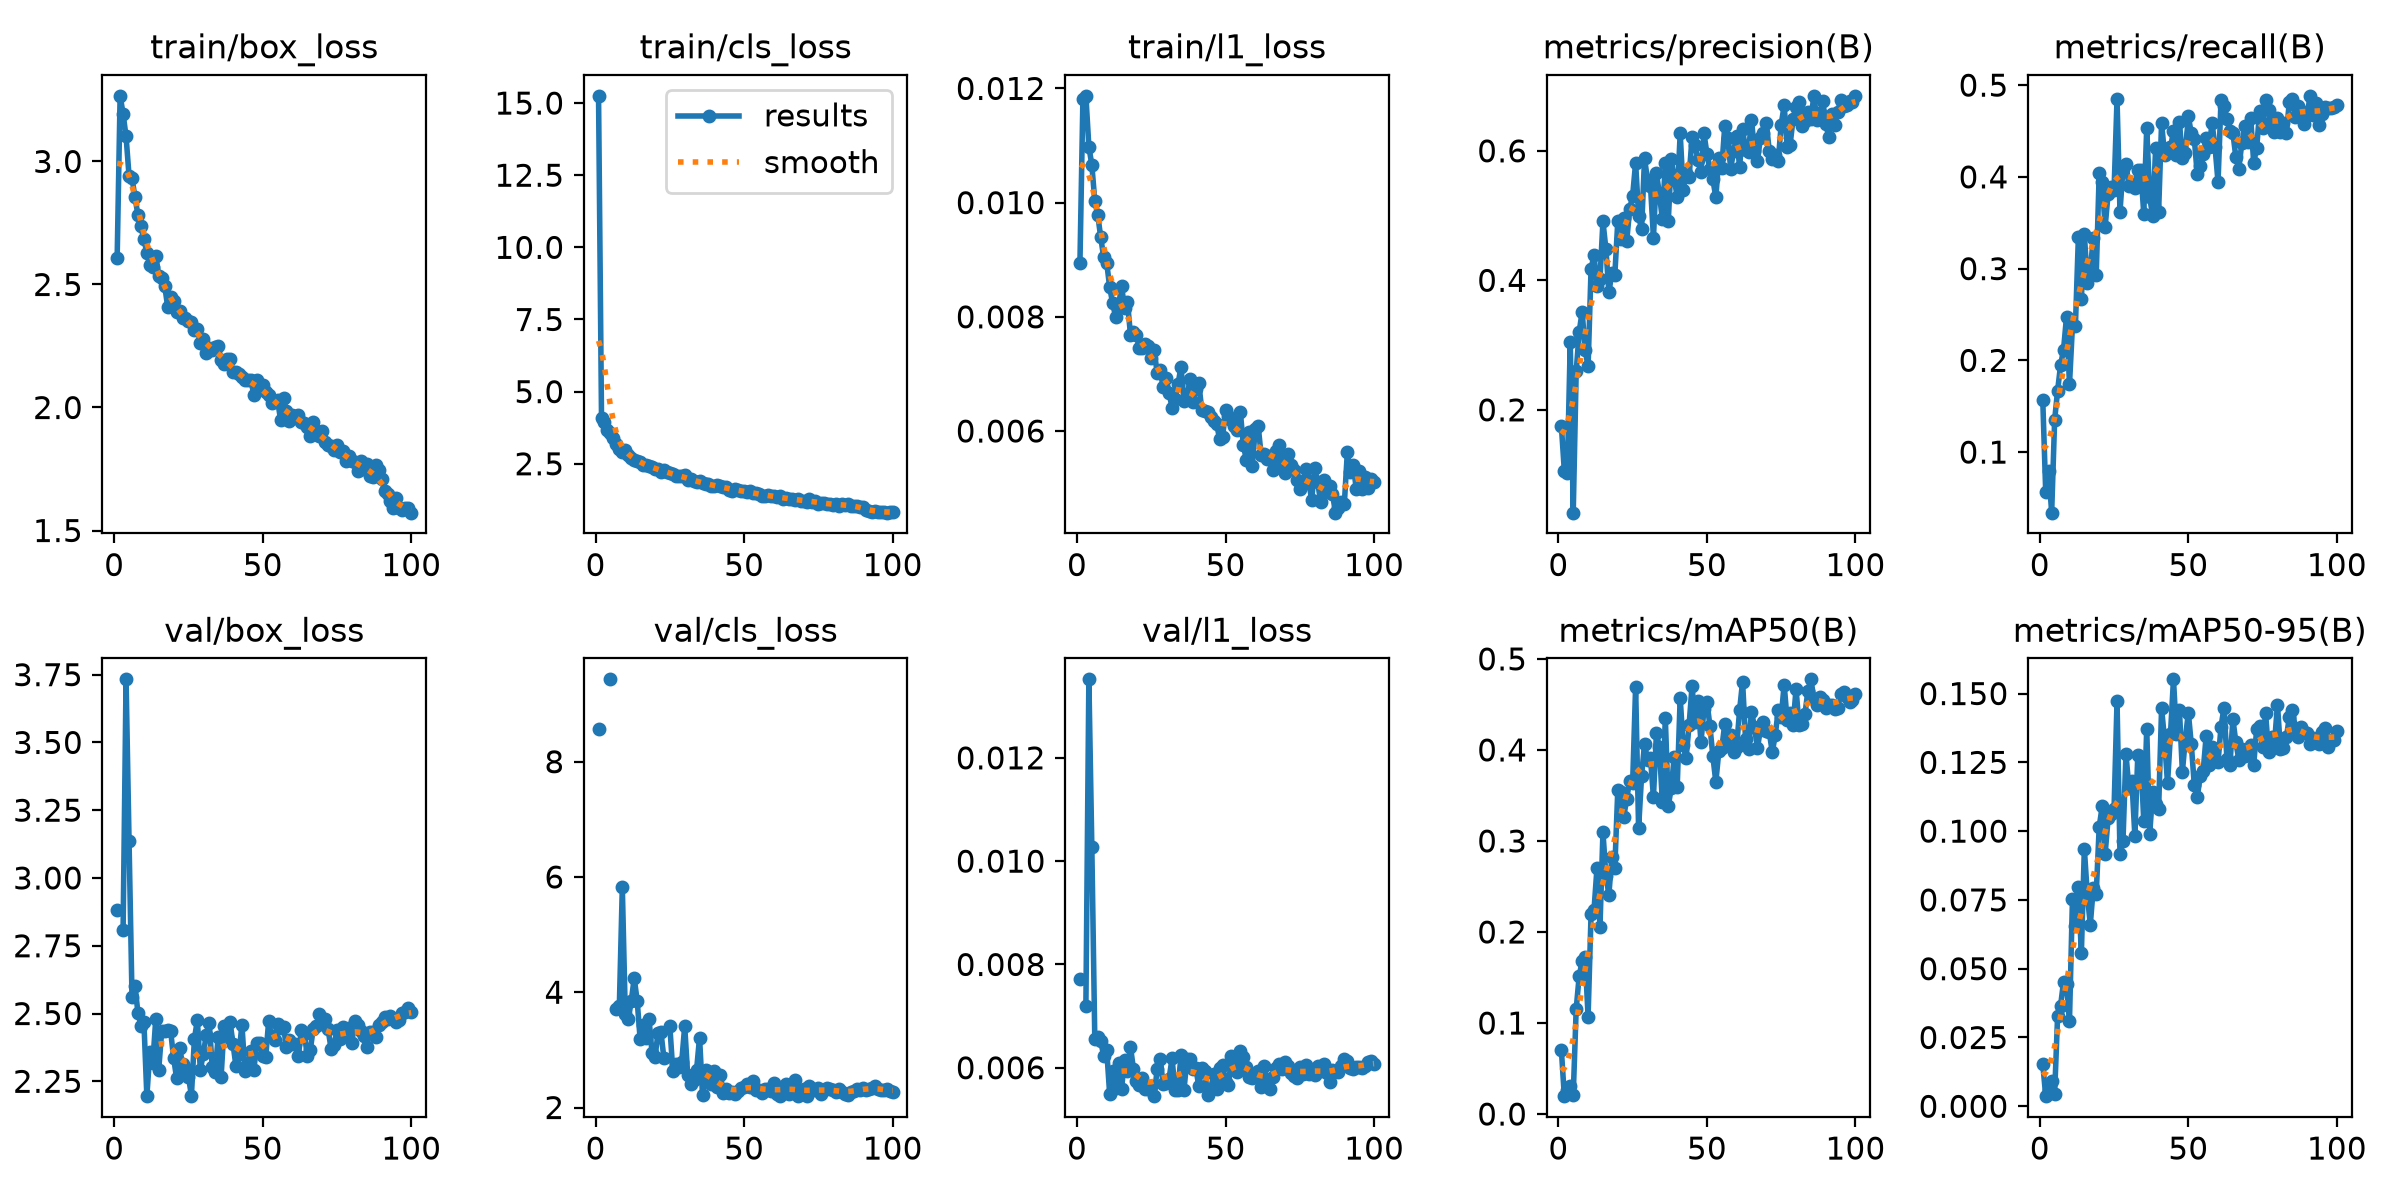

The data file committed next to this chart (first rows):
epoch, time, train/box_loss, train/cls_loss, train/l1_loss, metrics/precision(B), metrics/recall(B), metrics/mAP50(B), metrics/mAP50-95(B), val/box_loss, val/cls_loss, val/l1_loss, lr/pg0, lr/pg1, lr/pg2
1, 147.4, 2.606, 15.25, 0.00895, 0.1756, 0.1573, 0.07077, 0.01541, 2.881, 8.569, 0.00772, 0.0006645, 0.0006645, 0.0006645
2, 283.8, 3.267, 4.073, 0.01182, 0.1059, 0.05631, 0.01964, 0.00368, nan, nan, nan, 0.001318, 0.001318, 0.001318
3, 419.6, 3.193, 3.95, 0.01187, 0.1027, 0.07961, 0.02648, 0.00609, 2.807, nan, 0.0072, 0.001958, 0.001958, 0.001958
4, 555, 3.101, 3.654, 0.01098, 0.3042, 0.03398, 0.0313, 0.00905, 3.733, nan, 0.01352, 0.001941, 0.001941, 0.001941
5, 690.1, 2.942, 3.583, 0.01066, 0.04123, 0.1349, 0.02097, 0.00451, 3.137, 9.429, 0.01027, 0.001921, 0.001921, 0.001921
6, 825.3, 2.932, 3.384, 0.01003, 0.2594, 0.167, 0.1156, 0.03282, 2.562, nan, 0.00655, 0.001901, 0.001901, 0.001901
7, 960.8, 2.855, 3.187, 0.00978, 0.3201, 0.1948, 0.1515, 0.03654, 2.602, 3.711, 0.0066, 0.001881, 0.001881, 0.001881
8, 1096, 2.782, 3.021, 0.00939, 0.3518, 0.2117, 0.1679, 0.04523, 2.502, 3.76, 0.00651, 0.001861, 0.001861, 0.001861
9, 1231, 2.736, 2.924, 0.00904, 0.2926, 0.2476, 0.1725, 0.04456, 2.455, 5.824, 0.00623, 0.001842, 0.001842, 0.001842
10, 1366, 2.683, 2.962, 0.00895, 0.267, 0.1738, 0.1071, 0.03116, 2.47, 3.622, 0.00635, 0.001822, 0.001822, 0.001822
11, 1501, 2.63, 2.79, 0.00852, 0.4174, 0.2379, 0.2195, 0.07538, 2.195, 3.529, 0.00549, 0.001802, 0.001802, 0.001802
12, 1637, 2.578, 2.711, 0.00824, 0.4393, 0.2379, 0.2245, 0.06538, 2.358, 3.843, 0.00593, 0.001782, 0.001782, 0.001782
13, 1772, 2.569, 2.616, 0.008, 0.3906, 0.335, 0.2706, 0.07952, 2.318, 4.244, 0.0056, 0.001762, 0.001762, 0.001762
14, 1907, 2.617, 2.606, 0.00819, 0.4018, 0.267, 0.2057, 0.05564, 2.481, 3.854, 0.0061, 0.001743, 0.001743, 0.001743
15, 2043, 2.535, 2.549, 0.00854, 0.4909, 0.338, 0.3097, 0.09361, 2.293, 3.186, 0.00559, 0.001723, 0.001723, 0.001723
16, 2177, 2.528, 2.464, 0.00816, 0.4483, 0.2845, 0.2617, 0.07687, 2.436, 3.431, 0.00615, 0.001703, 0.001703, 0.001703
17, 2312, 2.495, 2.471, 0.00826, 0.3815, 0.2981, 0.241, 0.06602, 2.435, 3.205, 0.00593, 0.001683, 0.001683, 0.001683
18, 2447, 2.41, 2.407, 0.00769, 0.4109, 0.333, 0.2829, 0.07917, 2.441, 3.53, 0.00641, 0.001663, 0.001663, 0.001663
19, 2582, 2.45, 2.372, 0.00773, 0.4084, 0.2932, 0.2704, 0.07729, 2.436, 2.95, 0.00598, 0.001644, 0.001644, 0.001644
20, 2717, 2.431, 2.322, 0.00768, 0.4914, 0.4039, 0.3564, 0.1015, 2.337, 2.874, 0.00574, 0.001624, 0.001624, 0.001624
21, 2852, 2.388, 2.322, 0.00745, 0.4638, 0.3942, 0.3535, 0.109, 2.263, 3.286, 0.00567, 0.001604, 0.001604, 0.001604
22, 2987, 2.393, 2.199, 0.00746, 0.4961, 0.3456, 0.3263, 0.09167, 2.374, 3.31, 0.00581, 0.001584, 0.001584, 0.001584
23, 3122, 2.362, 2.294, 0.00753, 0.4607, 0.3816, 0.3466, 0.1047, 2.315, 2.853, 0.00558, 0.001564, 0.001564, 0.001564
24, 3257, 2.362, 2.202, 0.00749, 0.5097, 0.3886, 0.3663, 0.1063, 2.301, nan, 0.00558, 0.001545, 0.001545, 0.001545
25, 3391, 2.352, 2.178, 0.00728, 0.531, 0.3854, 0.3639, 0.108, 2.267, 3.406, 0.00564, 0.001525, 0.001525, 0.001525
26, 3526, 2.348, 2.16, 0.00741, 0.5815, 0.4845, 0.4697, 0.1472, 2.197, 2.633, 0.00545, 0.001505, 0.001505, 0.001505
27, 3661, 2.317, 2.059, 0.00701, 0.4999, 0.3621, 0.314, 0.09167, 2.406, 2.759, 0.00598, 0.001485, 0.001485, 0.001485
28, 3796, 2.319, 2.084, 0.00706, 0.4787, 0.4087, 0.3713, 0.09624, 2.476, 2.697, 0.00617, 0.001465, 0.001465, 0.001465
29, 3930, 2.264, 2.062, 0.00677, 0.5886, 0.4146, 0.4068, 0.1281, 2.293, 2.794, 0.00569, 0.001446, 0.001446, 0.001446
30, 4065, 2.279, 2.124, 0.00693, 0.5549, 0.3903, 0.3895, 0.1157, 2.35, 3.413, 0.0057, 0.001426, 0.001426, 0.001426
31, 4201, 2.22, 1.951, 0.00667, 0.5464, 0.3922, 0.3909, 0.1184, 2.421, 2.565, 0.00579, 0.001406, 0.001406, 0.001406
32, 4336, 2.24, 1.966, 0.00641, 0.4658, 0.3874, 0.3484, 0.09837, 2.466, 2.416, 0.00618, 0.001386, 0.001386, 0.001386
33, 4471, 2.234, 1.889, 0.00656, 0.5656, 0.407, 0.4182, 0.1277, 2.303, 2.479, 0.00557, 0.001366, 0.001366, 0.001366
34, 4607, 2.246, 1.878, 0.00682, 0.5331, 0.4078, 0.4036, 0.1264, 2.283, 2.656, 0.00557, 0.001347, 0.001347, 0.001347
35, 4741, 2.252, 1.892, 0.00712, 0.4945, 0.36, 0.3425, 0.1038, 2.414, 3.214, 0.00624, 0.001327, 0.001327, 0.001327
36, 4876, 2.191, 1.823, 0.00653, 0.5809, 0.4534, 0.4348, 0.1372, 2.268, 2.214, 0.00556, 0.001307, 0.001307, 0.001307
37, 5011, 2.177, 1.81, 0.00656, 0.4919, 0.3777, 0.3387, 0.09907, 2.455, 2.651, 0.00616, 0.001287, 0.001287, 0.001287
38, 5146, 2.197, 1.802, 0.00691, 0.5878, 0.3573, 0.3583, 0.1142, 2.415, 2.544, 0.00616, 0.001267, 0.001267, 0.001267
39, 5280, 2.198, 1.746, 0.0065, 0.5576, 0.4311, 0.3926, 0.1099, 2.469, 2.405, 0.00598, 0.001248, 0.001248, 0.001248
40, 5415, 2.143, 1.721, 0.00674, 0.5284, 0.3623, 0.3596, 0.1079, 2.388, 2.627, 0.006, 0.001228, 0.001228, 0.001228
41, 5550, 2.144, 1.75, 0.00684, 0.6271, 0.4588, 0.4573, 0.1447, 2.305, 2.352, 0.00564, 0.001208, 0.001208, 0.001208
42, 5684, 2.137, 1.716, 0.00637, 0.5393, 0.424, 0.405, 0.1331, 2.35, 2.572, 0.006, 0.001188, 0.001188, 0.001188
43, 5819, 2.122, 1.681, 0.00635, 0.566, 0.4301, 0.3917, 0.1173, 2.459, 2.258, 0.00593, 0.001168, 0.001168, 0.001168
44, 5954, 2.113, 1.692, 0.00633, 0.5592, 0.432, 0.4275, 0.1354, 2.288, 2.322, 0.00547, 0.001149, 0.001149, 0.001149
45, 6089, 2.111, 1.588, 0.00624, 0.6217, 0.4495, 0.4703, 0.1552, 2.305, 2.244, 0.00558, 0.001129, 0.001129, 0.001129
46, 6224, 2.112, 1.57, 0.00617, 0.6095, 0.4243, 0.4308, 0.1354, 2.362, 2.262, 0.00588, 0.001109, 0.001109, 0.001109
47, 6358, 2.052, 1.617, 0.00613, 0.5852, 0.4602, 0.4536, 0.1442, 2.29, 2.234, 0.00559, 0.001089, 0.001089, 0.001089
48, 6494, 2.113, 1.592, 0.00586, 0.5668, 0.4204, 0.4087, 0.1216, 2.39, 2.28, 0.00599, 0.001069, 0.001069, 0.001069
49, 6628, 2.086, 1.542, 0.00589, 0.6268, 0.4262, 0.4445, 0.1335, 2.393, 2.331, 0.00606, 0.00105, 0.00105, 0.00105
50, 6763, 2.091, 1.567, 0.00637, 0.5958, 0.466, 0.4531, 0.1431, 2.344, 2.352, 0.00572, 0.00103, 0.00103, 0.00103
51, 6898, 2.064, 1.508, 0.00627, 0.5715, 0.4476, 0.4266, 0.1316, 2.339, 2.413, 0.00567, 0.00101, 0.00101, 0.00101
52, 7032, 2.049, 1.543, 0.00619, 0.556, 0.4417, 0.3931, 0.1169, 2.472, 2.347, 0.00622, 0.0009902, 0.0009902, 0.0009902
53, 7167, 2.018, 1.477, 0.00608, 0.5281, 0.4031, 0.3647, 0.1123, 2.416, 2.466, 0.00612, 0.0009704, 0.0009704, 0.0009704
54, 7302, 2.027, 1.48, 0.00602, 0.5891, 0.4117, 0.3984, 0.12, 2.402, 2.309, 0.00592, 0.0009506, 0.0009506, 0.0009506
55, 7437, 2.03, 1.449, 0.00633, 0.5742, 0.4252, 0.4018, 0.1218, 2.462, 2.299, 0.00633, 0.0009308, 0.0009308, 0.0009308
56, 7572, 1.95, 1.389, 0.00575, 0.6378, 0.4427, 0.4283, 0.1346, 2.447, 2.248, 0.0062, 0.000911, 0.000911, 0.000911
57, 7706, 2.037, 1.396, 0.0055, 0.6201, 0.4327, 0.4082, 0.1242, 2.45, 2.328, 0.00601, 0.0008912, 0.0008912, 0.0008912
58, 7841, 1.984, 1.415, 0.00598, 0.5725, 0.4582, 0.4163, 0.1306, 2.376, 2.319, 0.00582, 0.0008714, 0.0008714, 0.0008714
59, 7975, 1.944, 1.386, 0.00539, 0.5999, 0.4324, 0.3973, 0.1255, 2.402, 2.293, 0.00581, 0.0008516, 0.0008516, 0.0008516
60, 8110, 1.969, 1.375, 0.00603, 0.6222, 0.3942, 0.4032, 0.125, 2.389, 2.422, 0.00586, 0.0008318, 0.0008318, 0.0008318
... 40 more rows
